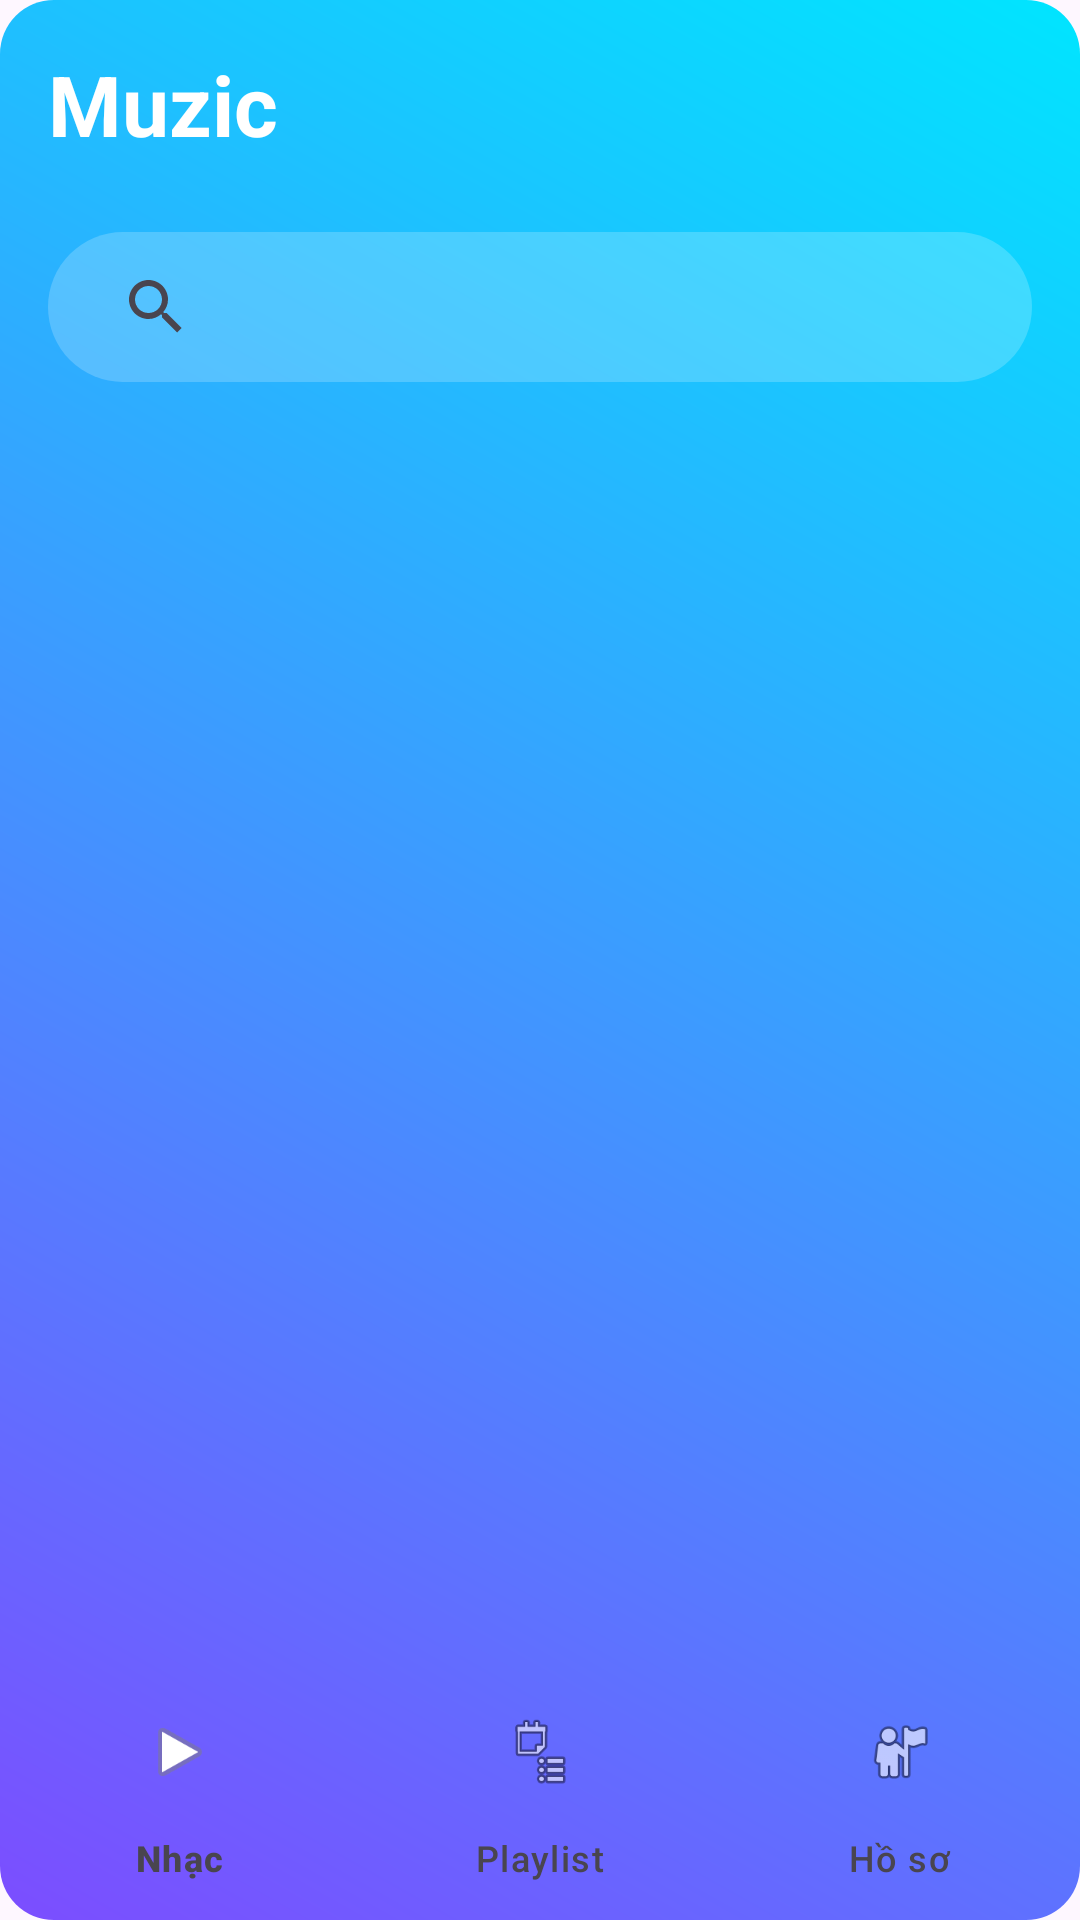

Reconstruct the res/layout file that produces this screen, plus the resources it refers to.
<!-- AndroidManifest.xml: application theme Theme.Demo_muzicapp -->
<!-- res/layout/activity_main.xml -->
<RelativeLayout xmlns:android="http://schemas.android.com/apk/res/android"
    xmlns:app="http://schemas.android.com/apk/res-auto"
    android:layout_width="match_parent"
    android:layout_height="match_parent"
    android:background="@drawable/bg_gradient">

    
    <TextView
        android:id="@+id/txtTitle"
        android:layout_width="wrap_content"
        android:layout_height="wrap_content"
        android:text="Muzic"
        android:textSize="28sp"
        android:textStyle="bold"
        android:layout_margin="16dp"
        android:textColor="@android:color/white"/>

    
    <androidx.appcompat.widget.SearchView
        android:id="@+id/searchView"
        android:layout_width="match_parent"
        android:layout_height="50dp"
        android:layout_below="@id/txtTitle"
        android:layout_marginHorizontal="16dp"
        android:layout_marginTop="8dp"
        android:background="@drawable/bg_search"/>

    
    <androidx.recyclerview.widget.RecyclerView
        android:id="@+id/recyclerView"
        android:layout_width="match_parent"
        android:layout_height="match_parent"
        android:layout_below="@id/searchView"
        android:layout_above="@id/bottomNav"
        android:padding="10dp"/>

    
    <ProgressBar
        android:id="@+id/loading"
        style="?android:attr/progressBarStyleLarge"
        android:layout_width="70dp"
        android:layout_height="70dp"
        android:layout_centerInParent="true"
        android:visibility="gone"/>
    <FrameLayout
        android:id="@+id/frameContainer"
        android:layout_width="match_parent"
        android:layout_height="match_parent"
        android:layout_above="@id/bottomNav"/>

    
    <com.google.android.material.bottomnavigation.BottomNavigationView
        android:id="@+id/bottomNav"
        android:layout_width="match_parent"
        android:layout_height="wrap_content"
        android:layout_alignParentBottom="true"

        android:background="@android:color/transparent"
        app:backgroundTint="@android:color/transparent"

        app:itemIconTint="@color/nav_color"
        app:itemTextColor="@color/nav_color"

        app:menu="@menu/bottom_menu"/>

</RelativeLayout>
<!-- resources referenced by this layout -->
<resources>
  <!-- drawable bg_gradient (drawable) -->
  <?xml version="1.0" encoding="utf-8"?>
  <ripple xmlns:android="http://schemas.android.com/apk/res/android"
      android:color="#40FFFFFF">
  
      <item>
          <shape android:shape="rectangle">
  
              <gradient
                  android:startColor="#7C4DFF"
                  android:endColor="#00E5FF"
                  android:angle="45"/>
  
              <corners android:radius="18dp"/>
          </shape>
      </item>
  
  </ripple>
  <!-- drawable bg_search (drawable) -->
  <?xml version="1.0" encoding="utf-8"?>
  <shape xmlns:android="http://schemas.android.com/apk/res/android">
      <solid android:color="#33FFFFFF"/> 
      <corners android:radius="25dp"/>
      <padding
          android:left="12dp"
          android:right="12dp"/>
  </shape>
  <style name="Theme.Demo_muzicapp" parent="Base.Theme.Demo_muzicapp" />
  <style name="Base.Theme.Demo_muzicapp" parent="Theme.Material3.DayNight.NoActionBar">
          
          
      </style>
</resources>
